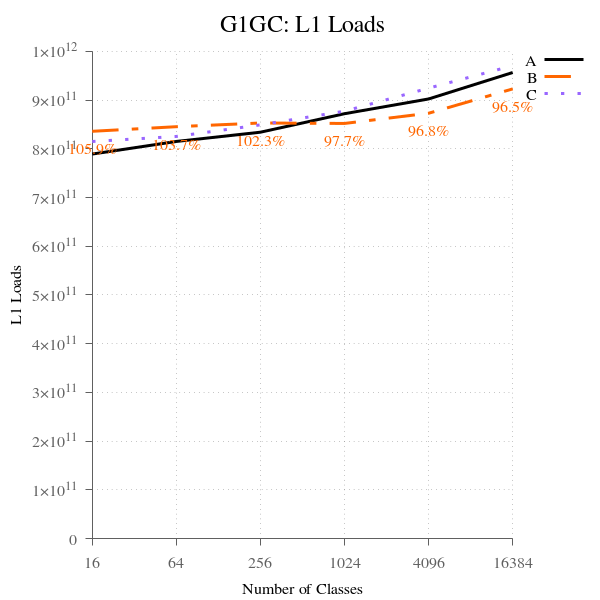

The data file committed next to this chart (first rows):
num_classes, A, B, B-to-A, C, C-to-A
16, 789263967916, 835941870870, 105.9, 815024338322, 103.3, 
64, 815164160707, 845391704303, 103.7, 825391118008, 101.2, 
256, 834146958896, 852986296841, 102.3, 849232297574, 101.8, 
1024, 872090999700, 852084598692, 97.71, 877247975624, 100.6, 
4096, 902348501646, 873050629761, 96.75, 924598376092, 102.5, 
16384, 956709326381, 922979945867, 96.47, 970608554389, 101.5, 
